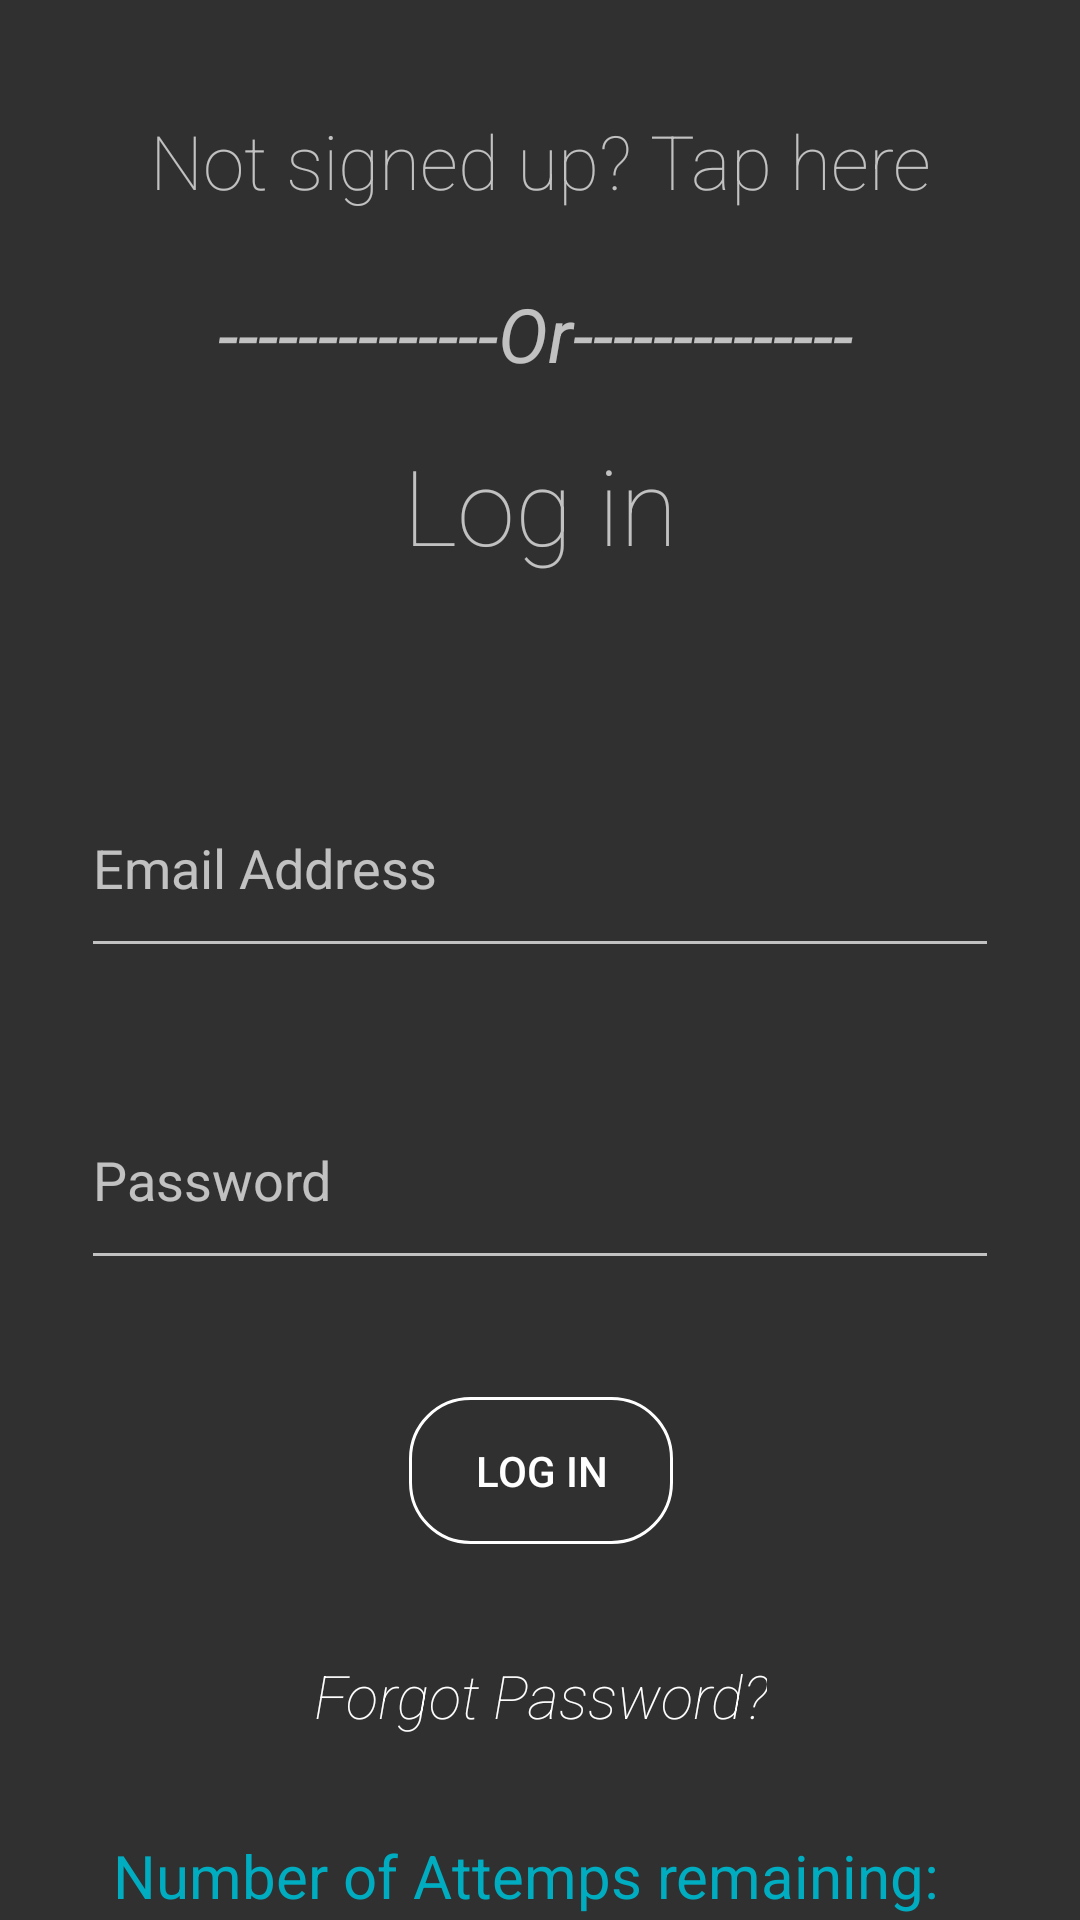

Write the Android layout XML for this screen, with the resource values it uses.
<!-- AndroidManifest.xml: application theme Theme.AppCompat -->
<!-- res/layout/activity_login_information_entry.xml -->
<?xml version="1.0" encoding="utf-8"?>
<android.support.constraint.ConstraintLayout xmlns:android="http://schemas.android.com/apk/res/android"
    xmlns:app="http://schemas.android.com/apk/res-auto"
    xmlns:tools="http://schemas.android.com/tools"
    android:layout_width="match_parent"
    android:layout_height="match_parent"
    tools:context="faz.ie.partyapp.registationAndAuthentication.LoginInformationEntry"
    tools:layout_editor_absoluteX="8dp"
    tools:layout_editor_absoluteY="8dp">

    <TextView
        android:id="@+id/noAccText"
        android:layout_width="wrap_content"
        android:layout_height="wrap_content"
        android:layout_marginTop="82dp"
        android:layout_marginBottom="24dp"
        android:fontFamily="sans-serif-thin"
        android:text="Not signed up? Tap here"
        android:textAlignment="center"
        android:textSize="25dp"
        app:layout_constraintBottom_toTopOf="@+id/or"
        app:layout_constraintEnd_toEndOf="parent"
        app:layout_constraintStart_toStartOf="parent"
        app:layout_constraintTop_toTopOf="parent" />

    <TextView
        android:id="@+id/or"
        android:layout_width="wrap_content"
        android:layout_height="wrap_content"
        android:layout_marginStart="23dp"
        android:layout_marginBottom="17dp"
        android:fontFamily="sans-serif-thin"
        android:text="--------------Or--------------"
        android:textAlignment="center"
        android:textSize="25dp"
        android:textStyle="bold|italic"
        app:layout_constraintBottom_toTopOf="@+id/textView"
        app:layout_constraintStart_toStartOf="@+id/noAccText"
        app:layout_constraintTop_toBottomOf="@+id/noAccText" />


    <TextView
        android:id="@+id/textView"
        android:layout_width="wrap_content"
        android:layout_height="wrap_content"
        android:layout_marginBottom="61dp"
        android:fontFamily="sans-serif-thin"
        android:text="Log in"
        android:textAlignment="center"
        android:textSize="35dp"
        app:layout_constraintBottom_toTopOf="@+id/emailTxt"
        app:layout_constraintEnd_toEndOf="parent"
        app:layout_constraintStart_toStartOf="parent"
        app:layout_constraintTop_toBottomOf="@+id/or" />

    <EditText
        android:id="@+id/emailTxt"
        android:layout_width="306dp"
        android:layout_height="70dp"
        android:layout_marginStart="52dp"
        android:layout_marginEnd="52dp"
        android:layout_marginBottom="34dp"
        android:ems="10"
        android:hint="Email Address"
        android:inputType="textEmailAddress"
        app:layout_constraintBottom_toTopOf="@+id/passwordTxtField"
        app:layout_constraintEnd_toEndOf="parent"
        app:layout_constraintStart_toStartOf="parent"
        app:layout_constraintTop_toBottomOf="@+id/textView" />

    <EditText
        android:id="@+id/passwordTxtField"
        android:layout_width="306dp"
        android:layout_height="70dp"
        android:layout_marginStart="52dp"
        android:layout_marginEnd="52dp"
        android:layout_marginBottom="39dp"
        android:ems="10"
        android:hint="Password"
        android:inputType="textPassword"
        app:layout_constraintBottom_toTopOf="@+id/goButton"
        app:layout_constraintEnd_toEndOf="parent"
        app:layout_constraintStart_toStartOf="parent"
        app:layout_constraintTop_toBottomOf="@+id/emailTxt" />

    <Button
        android:id="@+id/goButton"
        android:layout_width="wrap_content"
        android:layout_height="wrap_content"
        android:layout_marginStart="32dp"
        android:layout_marginBottom="37dp"
        android:background="@drawable/buttonstyle1"
        android:text="Log In"
        app:layout_constraintBottom_toTopOf="@+id/tvForgotPass"
        app:layout_constraintStart_toStartOf="@+id/tvForgotPass"
        app:layout_constraintTop_toBottomOf="@+id/passwordTxtField" />


    <TextView
        android:id="@+id/tvInfo"
        android:layout_width="wrap_content"
        android:layout_height="wrap_content"
        android:layout_marginBottom="47dp"
        android:fontFamily="sans-serif-thin"
        android:text="Number of Attemps remaining:  "
        android:textAlignment="center"
        android:textColor="@color/bluelight"
        android:textSize="20dp"
        android:textStyle="bold"
        app:layout_constraintBottom_toBottomOf="parent"
        app:layout_constraintEnd_toEndOf="parent"
        app:layout_constraintStart_toStartOf="parent"
        app:layout_constraintTop_toBottomOf="@+id/tvForgotPass" />

    <TextView
        android:id="@+id/tvForgotPass"
        android:layout_width="wrap_content"
        android:layout_height="wrap_content"
        android:layout_marginBottom="33dp"
        android:fontFamily="sans-serif-thin"
        android:text="Forgot Password?"
        android:textAlignment="center"
        android:textColor="@color/white"
        android:textSize="20sp"
        android:textStyle="italic"
        app:layout_constraintBottom_toTopOf="@+id/tvInfo"
        app:layout_constraintEnd_toEndOf="parent"
        app:layout_constraintStart_toStartOf="parent"
        app:layout_constraintTop_toBottomOf="@+id/goButton" />


</android.support.constraint.ConstraintLayout>
<!-- resources referenced by this layout -->
<resources>
  <color name="bluelight">#00ACC0</color>
  <color name="white">#fff</color>
  <!-- drawable buttonstyle1 (drawable) -->
  <?xml version="1.0" encoding="utf-8"?>
  <shape xmlns:android="http://schemas.android.com/apk/res/android">
      <stroke android:width="1dp" android:color="@color/white"/>
          <corners android:radius="20dp"/>
          <padding
              android:top="15dp"
              android:bottom="15dp"
              android:left="15dp"
              android:right="15dp"/>
  
  
  
  </shape>
</resources>
